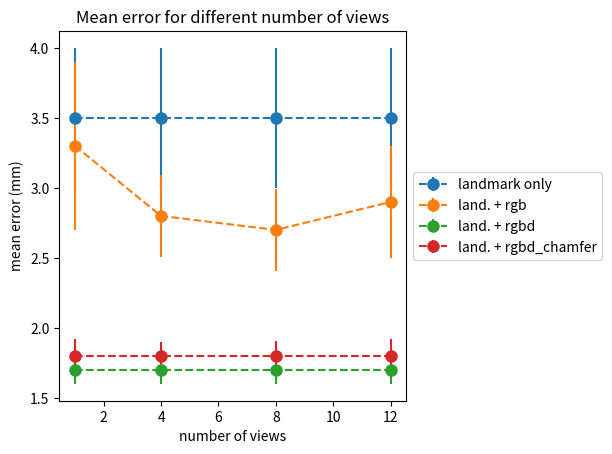

This chart was generated by the following Python code:
import numpy as np
import matplotlib.pyplot as plt



# number of views
views = np.array([1, 4, 8, 12])

# mean and standard deviation for views 1, 4, 8, 12
mean_landmark_only = np.array([3.5, 3.5, 3.5, 3.5])
std_landmark_only = np.array([0.5, 0.5, 0.5, 0.5])

mean_landmark_and_rgb = np.array([3.3, 2.8, 2.7, 2.9])
std_landmark_and_rgb = np.array([0.6, 0.29, 0.29, 0.4])

mean_landmark_and_rgbd = np.array([1.7, 1.7, 1.7, 1.7])
std_landmark_and_rgbd = np.array([0.1, 0.1, 0.1, 0.1])

mean_landmark_and_rgbd_chamfer = np.array([1.8, 1.8, 1.8, 1.8])
std_landmark_and_rgbd_chamfer = np.array([0.12, 0.1, 0.11, 0.12])

fig,(ax1)=plt.subplots(1,1)

ax1.errorbar(views, mean_landmark_only, yerr=std_landmark_only, linestyle="dashed", marker='o', markersize=8, label='landmark only')
ax1.errorbar(views, mean_landmark_and_rgb, yerr=std_landmark_and_rgb, linestyle="dashed", marker='o', markersize=8, label='land. + rgb')
ax1.errorbar(views, mean_landmark_and_rgbd, yerr=std_landmark_and_rgbd, linestyle="dashed", marker='o', markersize=8, label='land. + rgbd')
ax1.errorbar(views, mean_landmark_and_rgbd_chamfer, yerr=std_landmark_and_rgbd_chamfer, linestyle="dashed", marker='o', markersize=8, label='land. + rgbd_chamfer')

# Shrink current axis by 20%
box = ax1.get_position()
ax1.set_position([box.x0, box.y0, box.width * 0.7, box.height])

# Put a legend to the right of the current axis
ax1.legend(loc='center left', bbox_to_anchor=(1, 0.5))


plt.xlabel('number of views')
plt.ylabel('mean error (mm)')
plt.title('Mean error for different number of views')

fig.savefig('comparison.png')